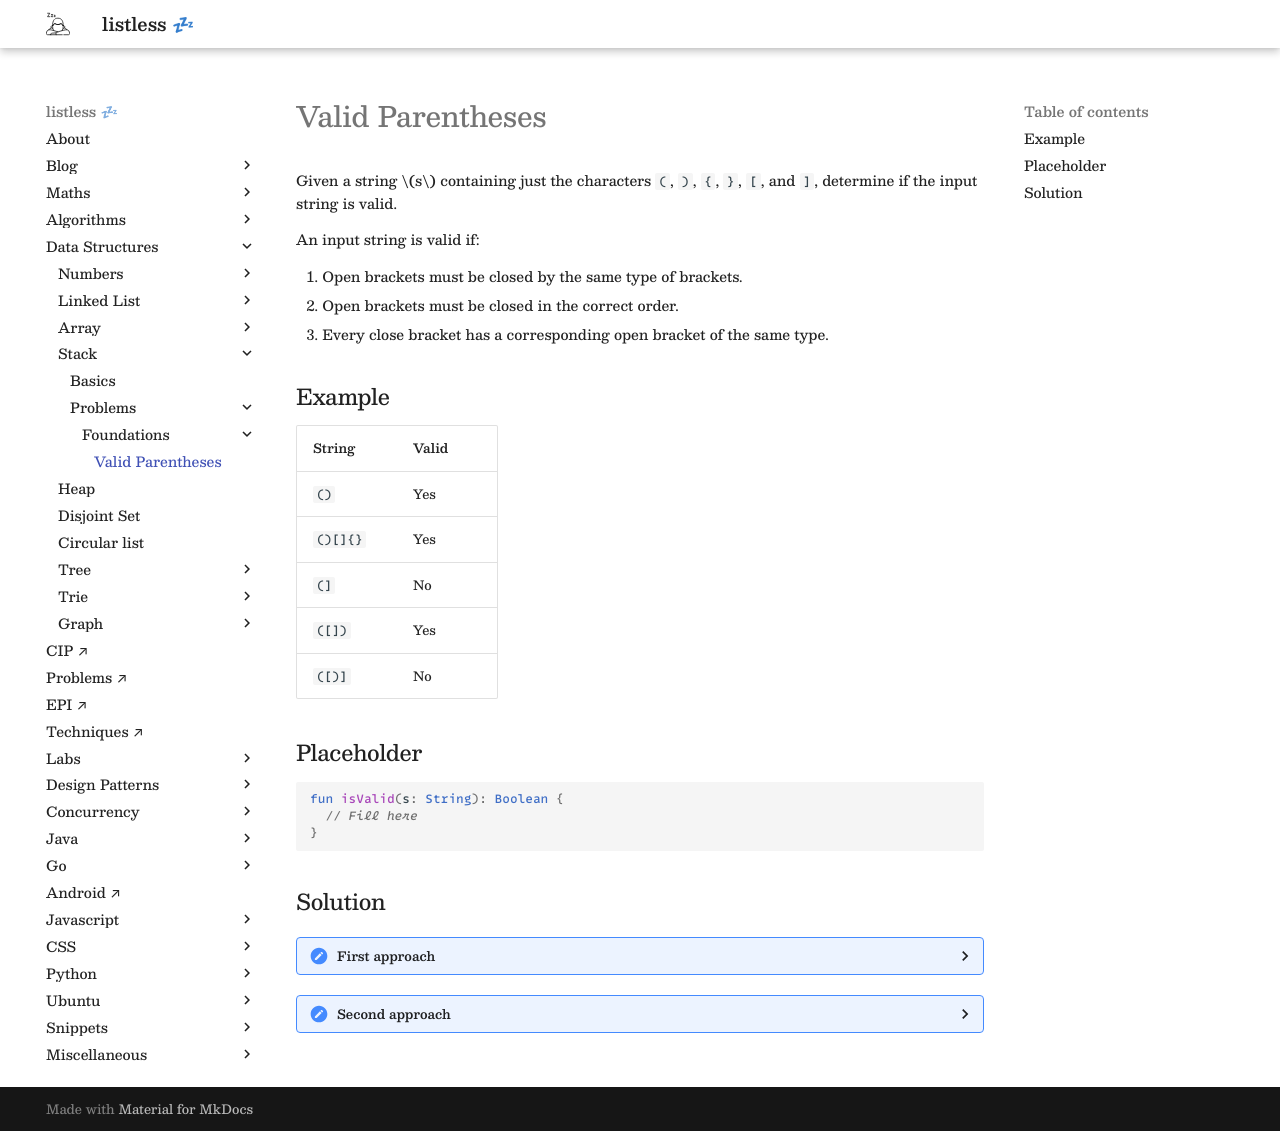

repository: anurag-inias/anurag-inias.github.io · page: data-structures/stack/01/index.html · generator: mkdocs

# Valid Parentheses

Given a string $s$ containing just the characters `(`, `)`, `{`, `}`, `[`, and `]`, determine if the input string is valid.

An input string is valid if:

1. Open brackets must be closed by the same type of brackets.
2. Open brackets must be closed in the correct order.
3. Every close bracket has a corresponding open bracket of the same type.

## Example

| String | Valid |
|--------|-------|
| `()`   | Yes   |
| `()[]{}` | Yes |
| `(]` | No |
| `([])` | Yes |
| `([)]` | No |

## Placeholder

```kotlin
fun isValid(s: String): Boolean {
  // Fill here
}
```

## Solution

??? "First approach"

    $O(n)$ time and $O(n)$ space.

    1. When encountering an opening bracket, push it to the stack.
    2. When encountering a closing bracket, see if a corresponding opening bracket is at the top of the stack.

      1. If not, or if the stack is empty, then it's not a valid expression.
      2. Otherwise, simply pop the corresponding opening bracket.

    3. if the stack is empty then it's a valid expression.

    ```kotlin
    fun isValid(s: String): Boolean {
      val stack = ArrayDeque<Char>()
      for (c in s) {
        when(c) {
          '(', '{', '[' -> stack.push(c)
          else -> when {
            stack.isNotEmpty() && stack.peek() == c.companion -> stack.pop()
            else -> return false
          }
        }
      }
      return stack.isEmpty()
    }

    private val Char.companion: Char
      get() = when(this) {
        ')' -> '('
        '}' -> '{'
        ']' -> '['
        else -> '\n'
      }

    // Because these just look neat.
    private fun <T> ArrayDeque<T>.push(v: T) { add(v) }
    private fun <T> ArrayDeque<T>.pop() = removeLastOrNull()
    private fun <T> ArrayDeque<T>.peek() = lastOrNull()
    ```

??? "Second approach"

    $O(n)$ time and $O(1)$ space.

    Only possible if the input itself is mutable.

    ```cpp
    bool isValid(std::string s) {
      int top = 0;

      for (int i = 0; i < s.length(); i++) {
        if (s[i] == '(' || s[i] == '{' || s[i] == '[') {
          s[top++] = s[i];
          continue;
        }

        if (s[i] == ')') {
          if (top == 0 || s[top - 1] != '(') return false;
          top--;
        } else if (s[i] == '}') {
          if (top == 0 || s[top - 1] != '{') return false;
          top--;
        } else {
          if (top == 0 || s[top - 1] != '[') return false;
          top--;
        }
      }
      return top == 0;
    }
    ```
